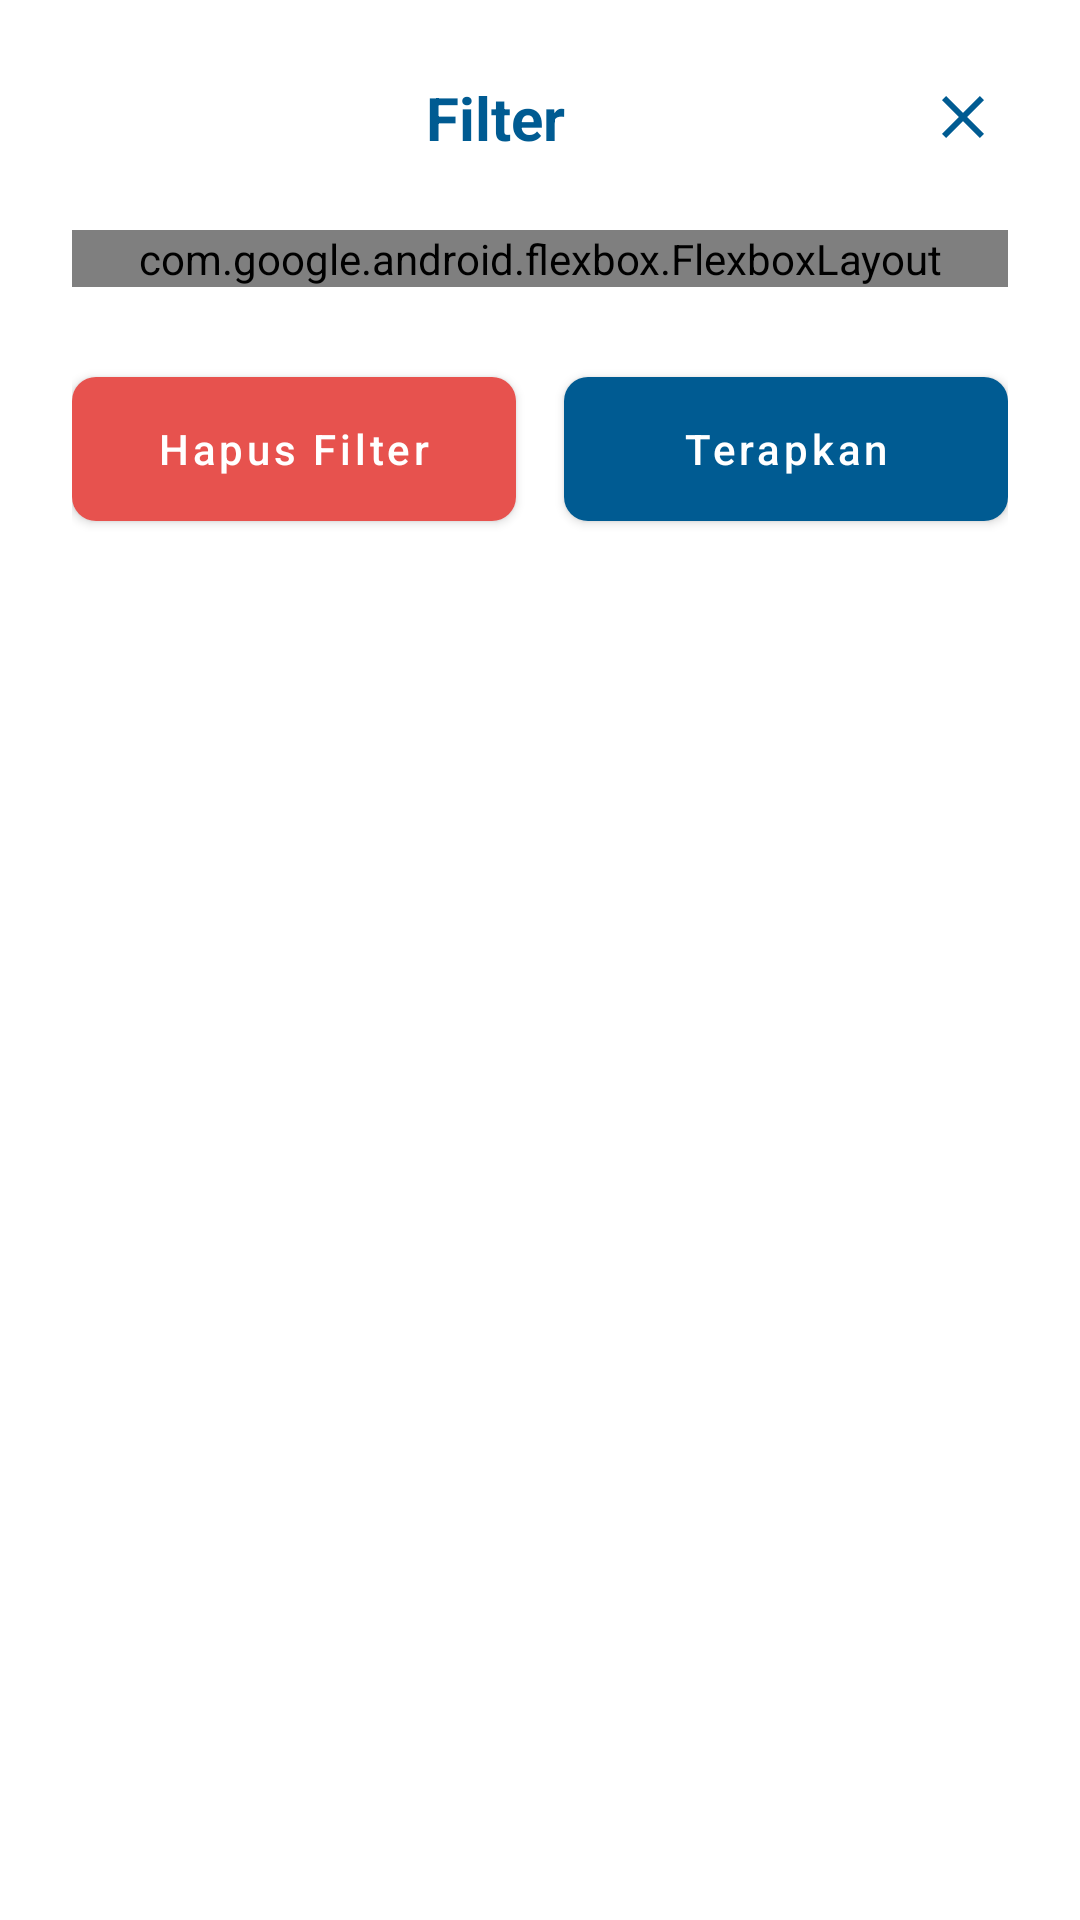

Android layout source for this screen:
<!-- AndroidManifest.xml: application theme Theme.Unifind -->
<!-- res/layout/filter_home.xml -->
<?xml version="1.0" encoding="utf-8"?>
<androidx.constraintlayout.widget.ConstraintLayout xmlns:android="http://schemas.android.com/apk/res/android"
    xmlns:app="http://schemas.android.com/apk/res-auto"
    xmlns:tools="http://schemas.android.com/tools"
    android:layout_width="wrap_content"
    android:layout_height="wrap_content"
    android:layout_gravity="center"
    android:background="@drawable/dialog_background"
    android:padding="24dp"
    android:minWidth="300dp">

    <ImageButton
        android:id="@+id/btn_close"
        android:layout_width="30dp"
        android:layout_height="30dp"
        android:background="?attr/selectableItemBackgroundBorderless"
        android:contentDescription="Tutup Filter"
        android:src="@drawable/ic_close"
        app:layout_constraintTop_toTopOf="parent"
        app:layout_constraintEnd_toEndOf="parent" />

    <TextView
        android:id="@+id/tv_judul_filter"
        android:layout_width="0dp"
        android:layout_height="wrap_content"
        android:gravity="center"
        android:text="Filter"
        android:textSize="20sp"
        android:textStyle="bold"
        android:textColor="@color/biru_tab"
        app:layout_constraintStart_toStartOf="parent"
        app:layout_constraintEnd_toStartOf="@+id/btn_close"
        app:layout_constraintTop_toTopOf="@+id/btn_close"
        app:layout_constraintBottom_toBottomOf="@+id/btn_close" />

    <com.google.android.flexbox.FlexboxLayout
        android:id="@+id/flexbox_kategori"
        android:layout_width="0dp"
        android:layout_height="wrap_content"
        android:layout_marginTop="24dp"
        app:flexWrap="wrap"
        app:alignItems="flex_start"
        app:justifyContent="flex_start"
        app:layout_constraintEnd_toEndOf="parent"
        app:layout_constraintStart_toStartOf="parent"
        app:layout_constraintTop_toBottomOf="@+id/tv_judul_filter" />

    <LinearLayout
        android:id="@+id/button_container"
        android:layout_width="match_parent"
        android:layout_height="wrap_content"
        android:orientation="horizontal"
        android:layout_marginTop="24dp"
        android:gravity="center_vertical"
        app:layout_constraintTop_toBottomOf="@+id/flexbox_kategori"
        app:layout_constraintStart_toStartOf="parent"
        app:layout_constraintEnd_toEndOf="parent">

        <com.google.android.material.button.MaterialButton
            android:id="@+id/btn_hapus_filter"
            android:layout_width="0dp"
            android:layout_height="60dp"
            android:layout_weight="1"
            android:text="Hapus Filter"
            android:textAllCaps="false"
            android:textSize="14sp"
            android:textColor="@android:color/white"
            app:backgroundTint="#E7524E"
            app:cornerRadius="8dp"/>

        <View
            android:layout_width="16dp"
            android:layout_height="0dp"/>

        <com.google.android.material.button.MaterialButton
            android:id="@+id/btn_terapkan_filter"
            android:layout_width="0dp"
            android:layout_height="60dp"
            android:layout_weight="1"
            android:text="Terapkan"
            android:textAllCaps="false"
            android:textSize="14sp"
            android:textColor="@android:color/white"
            app:backgroundTint="#005B92"
            app:cornerRadius="8dp"/>
    </LinearLayout>

</androidx.constraintlayout.widget.ConstraintLayout>
<!-- resources referenced by this layout -->
<resources>
  <color name="biru_tab">#005B92</color>
  <!-- drawable ic_close (drawable) -->
  <vector xmlns:android="http://schemas.android.com/apk/res/android" android:height="24dp" android:tint="#005B92" android:viewportHeight="24" android:viewportWidth="24" android:width="24dp">
        
      <path android:fillColor="@android:color/white" android:pathData="M19,6.41L17.59,5 12,10.59 6.41,5 5,6.41 10.59,12 5,17.59 6.41,19 12,13.41 17.59,19 19,17.59 13.41,12z"/>
      
  </vector>
  <style name="Theme.Unifind" parent="Theme.MaterialComponents.DayNight.NoActionBar">
          
          <item name="colorPrimary">@color/purple_500</item>
          <item name="colorPrimaryVariant">@color/purple_700</item>
          <item name="colorOnPrimary">@color/white</item>
          
          <item name="colorSecondary">@color/teal_200</item>
          <item name="colorSecondaryVariant">@color/teal_700</item>
          <item name="colorOnSecondary">@color/black</item>
          
          <item name="android:statusBarColor">?attr/colorPrimaryVariant</item>
          
      </style>
  <color name="purple_500">#FF6200EE</color>
  <color name="purple_700">#FF3700B3</color>
  <color name="white">#FFFFFFFF</color>
  <color name="teal_200">#FF03DAC5</color>
  <color name="teal_700">#FF018786</color>
  <color name="black">#FF000000</color>
</resources>
